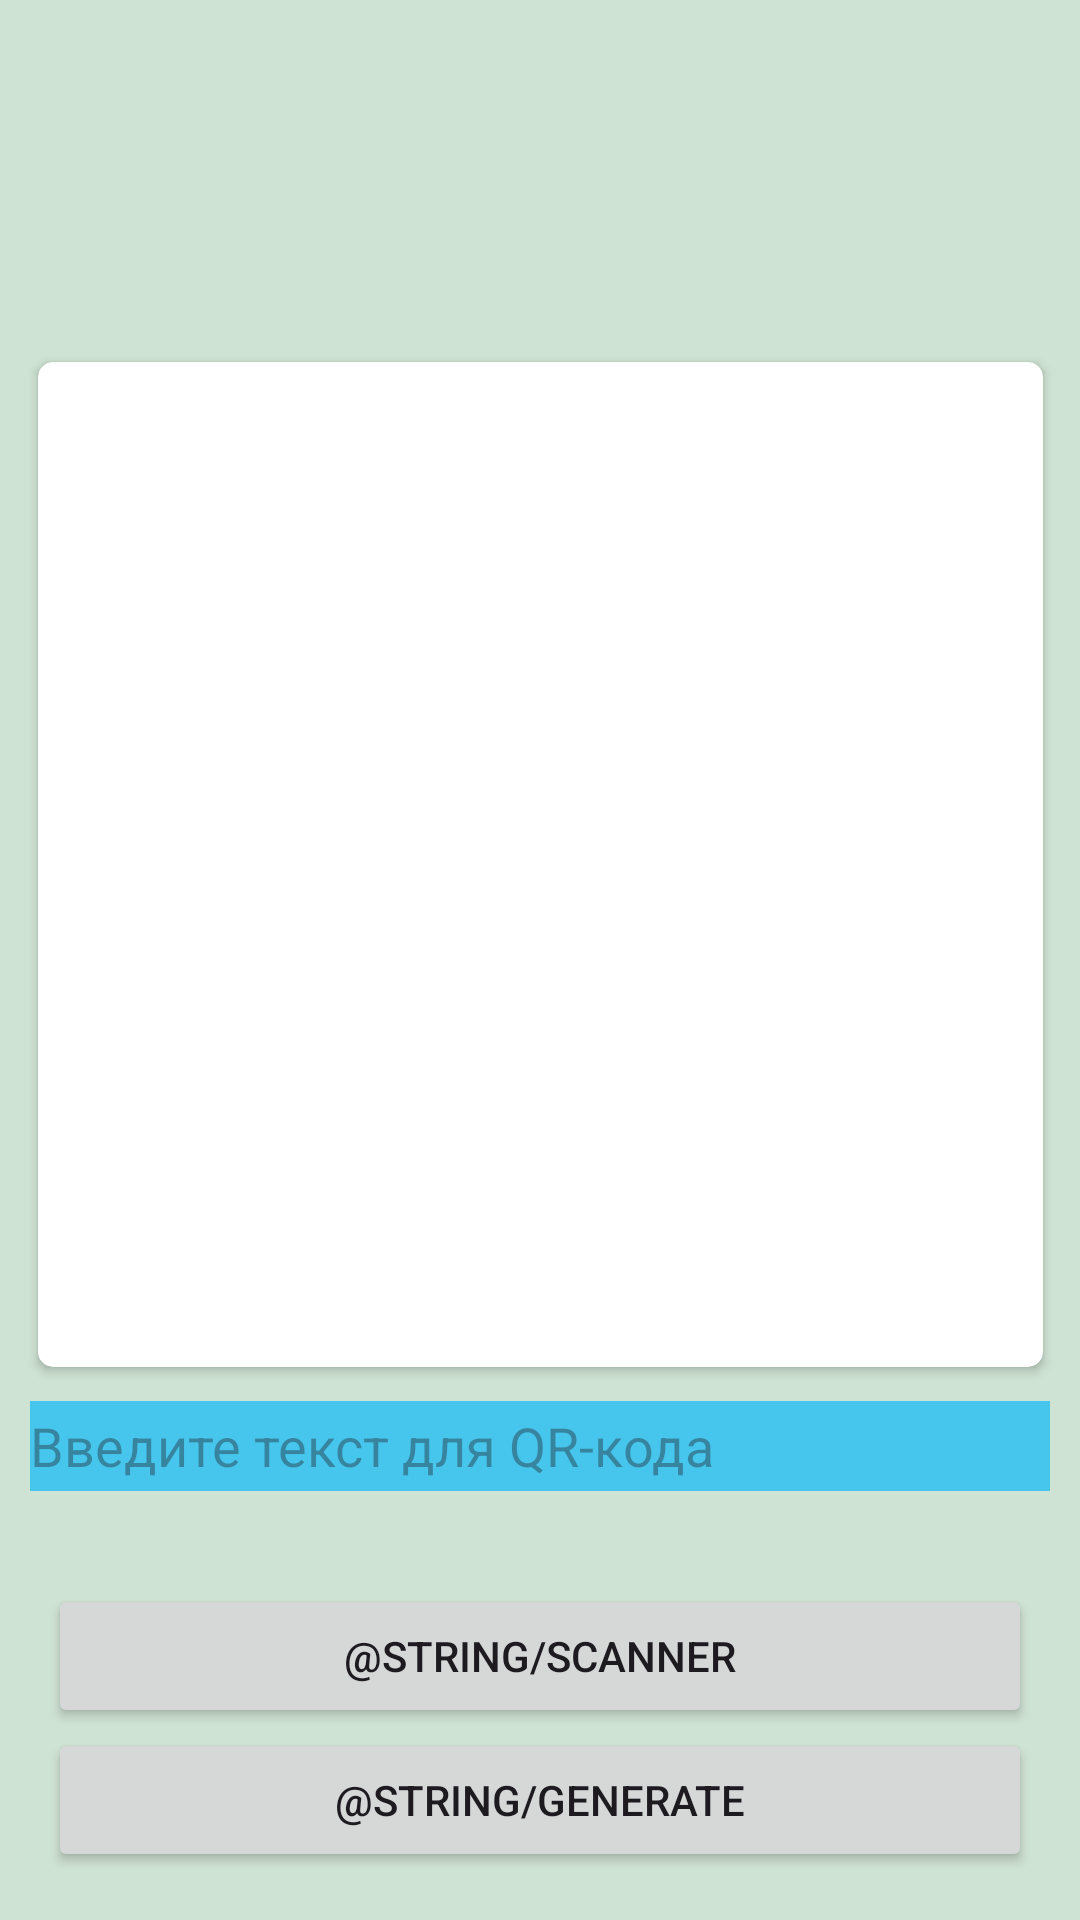

Reconstruct the res/layout file that produces this screen, plus the resources it refers to.
<!-- AndroidManifest.xml: application theme Theme.CodeScannerqrbarEtc -->
<!-- res/layout/activity_main.xml -->
<?xml version="1.0" encoding="utf-8"?>
<androidx.constraintlayout.widget.ConstraintLayout xmlns:android="http://schemas.android.com/apk/res/android"
    xmlns:app="http://schemas.android.com/apk/res-auto"
    xmlns:tools="http://schemas.android.com/tools"
    android:layout_width="match_parent"
    android:layout_height="match_parent"
    android:background="#cfe3d4"
    tools:context="com.jax.scanner.MainActivity">

    <Button
        android:id="@+id/gButton"
        android:layout_width="0dp"
        android:layout_height="wrap_content"
        android:layout_marginStart="16dp"
        android:layout_marginEnd="16dp"
        android:layout_marginBottom="16dp"
        android:text="@string/generate"
        app:layout_constraintBottom_toBottomOf="parent"
        app:layout_constraintEnd_toEndOf="parent"
        app:layout_constraintHorizontal_bias="0.498"
        app:layout_constraintStart_toStartOf="parent" />

    <androidx.cardview.widget.CardView
        android:id="@+id/cardView"
        android:layout_width="wrap_content"
        android:layout_height="wrap_content"
        app:cardCornerRadius="5dp"
        app:layout_constraintBottom_toTopOf="@+id/gButton"
        app:layout_constraintEnd_toEndOf="parent"
        app:layout_constraintStart_toStartOf="parent"
        app:layout_constraintTop_toTopOf="parent">

        <LinearLayout
            android:layout_width="match_parent"
            android:layout_height="match_parent"
            android:layout_margin="5dp"
            android:orientation="horizontal">

            <ImageView
                android:id="@+id/imageView"
                android:layout_width="325dp"
                android:layout_height="325dp"
                android:background="@android:color/white"
                tools:srcCompat="@tools:sample/avatars" />
        </LinearLayout>

    </androidx.cardview.widget.CardView>

    <EditText
        android:id="@+id/edit_query"
        android:layout_width="match_parent"
        android:layout_height="30dp"
        android:background="#47c6ed"
        android:layout_marginStart="10dp"
        android:layout_marginEnd="10dp"
        android:layout_marginBottom="20dp"
        android:hint="Введите текст для QR-кода"
        android:singleLine="true"
        app:layout_constraintBottom_toTopOf="@+id/bScan"
        app:layout_constraintEnd_toEndOf="parent"
        app:layout_constraintStart_toStartOf="parent"
        app:layout_constraintTop_toBottomOf="@+id/cardView"
        tools:ignore="HardcodedText,MissingConstraints" />

    <Button
        android:id="@+id/bScan"
        android:layout_width="0dp"
        android:layout_height="wrap_content"
        android:text="@string/scanner"
        app:layout_constraintBottom_toTopOf="@+id/gButton"
        app:layout_constraintEnd_toEndOf="@+id/gButton"
        app:layout_constraintStart_toStartOf="@+id/gButton" />
</androidx.constraintlayout.widget.ConstraintLayout>
<!-- resources referenced by this layout -->
<resources>
  <style name="Theme.CodeScannerqrbarEtc" parent="Base.Theme.CodeScannerqrbarEtc" />
  <style name="Base.Theme.CodeScannerqrbarEtc" parent="Theme.Material3.DayNight.NoActionBar">
          
          
      </style>
</resources>
